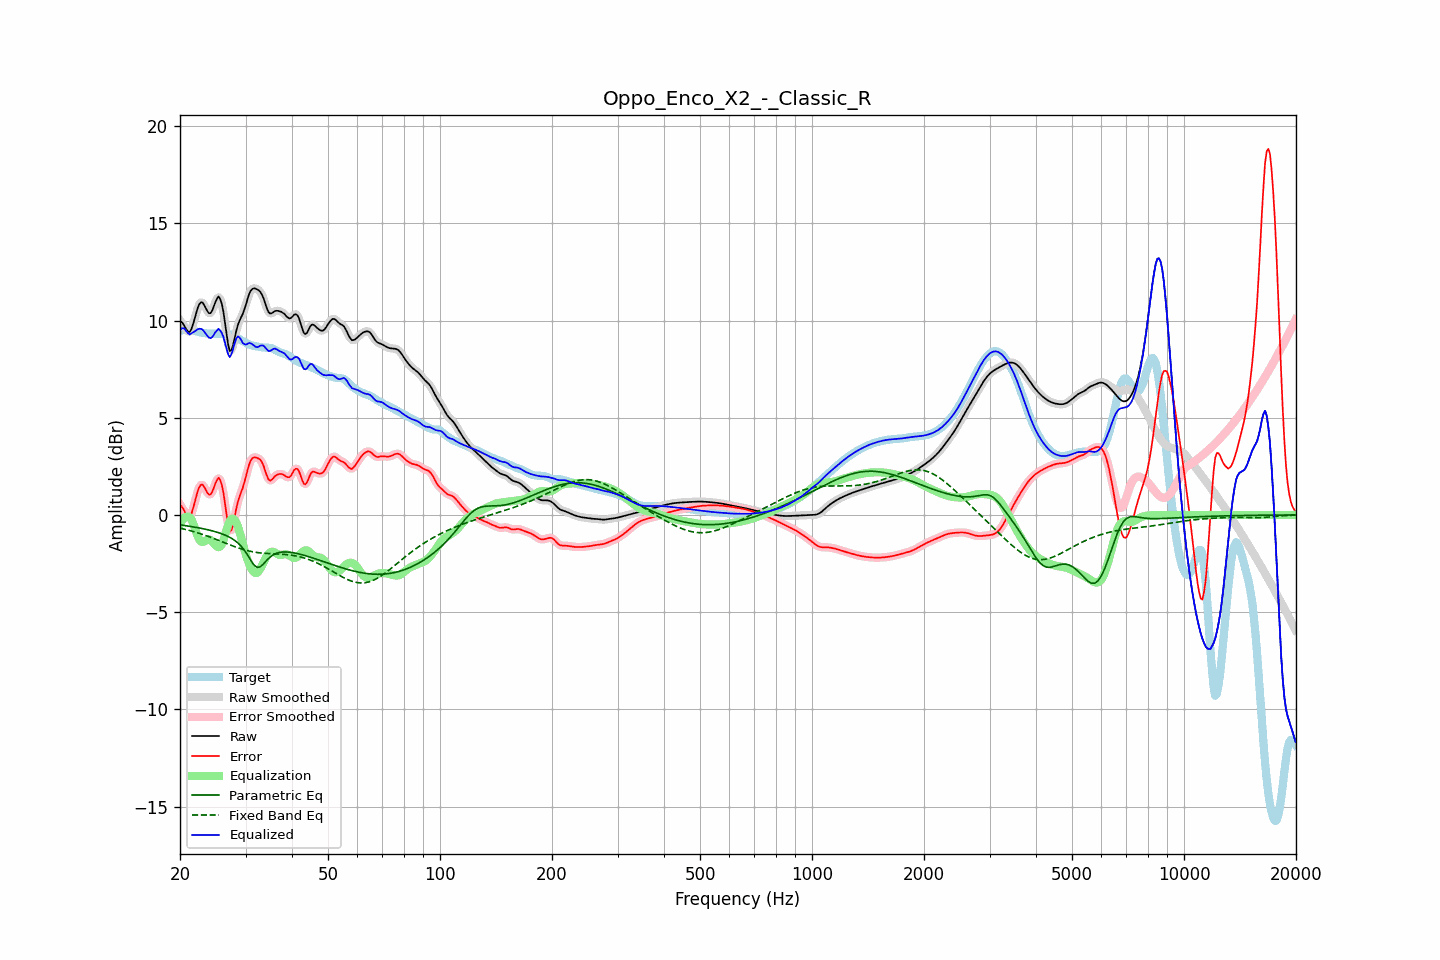

The data file committed next to this chart (first rows):
frequency, raw, error, smoothed, error_smoothed, equalization, parametric_eq, fixed_band_eq, equalized_raw, equalized_smoothed, target
20.00, 9.99, 0.52, 10.02, 0.55, -0.50, -0.51, -0.67, 9.49, 9.52, 9.47
20.20, 9.93, 0.44, 9.90, 0.41, -0.33, -0.52, -0.69, 9.59, 9.57, 9.49
20.40, 9.82, 0.32, 9.79, 0.28, -0.21, -0.53, -0.71, 9.61, 9.58, 9.51
20.61, 9.68, 0.16, 9.68, 0.15, -0.13, -0.54, -0.73, 9.55, 9.55, 9.52
20.81, 9.53, -0.00, 9.53, 0.00, -0.09, -0.56, -0.75, 9.44, 9.45, 9.53
21.02, 9.44, -0.10, 9.43, -0.10, -0.09, -0.57, -0.78, 9.35, 9.35, 9.53
21.23, 9.41, -0.12, 9.44, -0.09, -0.13, -0.58, -0.80, 9.28, 9.31, 9.52
21.44, 9.54, 0.03, 9.55, 0.04, -0.21, -0.60, -0.82, 9.33, 9.35, 9.51
21.66, 9.78, 0.30, 9.77, 0.28, -0.40, -0.61, -0.84, 9.39, 9.37, 9.48
21.87, 10.06, 0.59, 10.06, 0.60, -0.62, -0.62, -0.87, 9.43, 9.44, 9.46
22.09, 10.36, 0.92, 10.36, 0.92, -0.87, -0.64, -0.89, 9.49, 9.50, 9.44
22.31, 10.64, 1.22, 10.63, 1.21, -1.09, -0.65, -0.92, 9.55, 9.54, 9.42
22.54, 10.84, 1.43, 10.83, 1.43, -1.26, -0.67, -0.95, 9.57, 9.57, 9.40
22.76, 10.94, 1.55, 10.93, 1.54, -1.36, -0.68, -0.97, 9.57, 9.56, 9.39
22.99, 10.93, 1.56, 10.91, 1.54, -1.39, -0.70, -1.00, 9.53, 9.52, 9.37
23.22, 10.80, 1.45, 10.80, 1.45, -1.37, -0.72, -1.03, 9.43, 9.43, 9.36
23.45, 10.64, 1.30, 10.64, 1.30, -1.32, -0.74, -1.06, 9.32, 9.32, 9.34
23.69, 10.48, 1.15, 10.48, 1.15, -1.27, -0.75, -1.09, 9.21, 9.21, 9.33
23.92, 10.37, 1.04, 10.39, 1.06, -1.25, -0.77, -1.12, 9.12, 9.13, 9.33
24.16, 10.38, 1.05, 10.40, 1.07, -1.29, -0.79, -1.15, 9.09, 9.11, 9.33
24.40, 10.50, 1.18, 10.52, 1.19, -1.36, -0.81, -1.18, 9.14, 9.16, 9.33
24.65, 10.72, 1.39, 10.71, 1.39, -1.46, -0.84, -1.21, 9.26, 9.26, 9.33
24.89, 10.95, 1.62, 10.95, 1.62, -1.55, -0.86, -1.24, 9.40, 9.39, 9.32
25.14, 11.12, 1.80, 11.13, 1.81, -1.63, -0.89, -1.27, 9.49, 9.50, 9.32
25.39, 11.23, 1.92, 11.19, 1.88, -1.66, -0.91, -1.31, 9.58, 9.54, 9.32
25.65, 11.11, 1.80, 11.11, 1.80, -1.62, -0.94, -1.34, 9.48, 9.49, 9.31
25.91, 10.86, 1.56, 10.85, 1.55, -1.51, -0.97, -1.37, 9.35, 9.34, 9.30
26.16, 10.45, 1.15, 10.42, 1.12, -1.29, -1.00, -1.40, 9.15, 9.13, 9.30
26.43, 9.88, 0.58, 9.87, 0.57, -1.02, -1.03, -1.44, 8.85, 8.84, 9.30
26.69, 9.28, -0.01, 9.27, -0.03, -0.74, -1.07, -1.47, 8.54, 8.52, 9.29
26.96, 8.74, -0.55, 8.77, -0.52, -0.49, -1.11, -1.50, 8.24, 8.27, 9.29
27.23, 8.43, -0.86, 8.49, -0.79, -0.31, -1.15, -1.54, 8.12, 8.18, 9.28
27.50, 8.48, -0.78, 8.49, -0.77, -0.21, -1.20, -1.57, 8.27, 8.28, 9.26
27.77, 8.73, -0.50, 8.72, -0.51, -0.19, -1.25, -1.60, 8.54, 8.53, 9.23
28.05, 9.09, -0.10, 9.08, -0.11, -0.26, -1.31, -1.63, 8.84, 8.83, 9.19
28.33, 9.46, 0.32, 9.44, 0.30, -0.39, -1.37, -1.66, 9.07, 9.05, 9.14
28.62, 9.77, 0.67, 9.75, 0.65, -0.59, -1.44, -1.69, 9.18, 9.16, 9.09
28.90, 9.98, 0.94, 9.98, 0.93, -0.85, -1.52, -1.72, 9.13, 9.13, 9.04
29.19, 10.16, 1.17, 10.16, 1.17, -1.15, -1.60, -1.74, 9.01, 9.01, 8.99
29.48, 10.32, 1.38, 10.35, 1.40, -1.47, -1.70, -1.77, 8.85, 8.87, 8.94
29.78, 10.56, 1.67, 10.56, 1.67, -1.78, -1.81, -1.79, 8.78, 8.79, 8.89
30.08, 10.81, 1.96, 10.82, 1.98, -2.05, -1.93, -1.81, 8.76, 8.78, 8.85
30.38, 11.10, 2.30, 11.10, 2.30, -2.30, -2.05, -1.84, 8.81, 8.80, 8.80
30.68, 11.36, 2.59, 11.34, 2.58, -2.51, -2.19, -1.86, 8.84, 8.83, 8.76
30.99, 11.53, 2.79, 11.52, 2.79, -2.70, -2.33, -1.87, 8.83, 8.82, 8.73
31.30, 11.62, 2.91, 11.62, 2.91, -2.84, -2.45, -1.89, 8.78, 8.78, 8.71
31.61, 11.65, 2.96, 11.65, 2.96, -2.94, -2.56, -1.91, 8.71, 8.71, 8.69
31.93, 11.64, 2.96, 11.64, 2.96, -2.99, -2.64, -1.92, 8.65, 8.65, 8.68
32.24, 11.60, 2.93, 11.61, 2.94, -2.97, -2.69, -1.93, 8.63, 8.63, 8.67
32.57, 11.55, 2.90, 11.55, 2.90, -2.89, -2.68, -1.94, 8.65, 8.66, 8.65
32.89, 11.47, 2.83, 11.46, 2.83, -2.76, -2.66, -1.95, 8.70, 8.70, 8.63
33.22, 11.32, 2.70, 11.32, 2.70, -2.60, -2.59, -1.96, 8.72, 8.72, 8.62
33.55, 11.14, 2.53, 11.12, 2.51, -2.43, -2.51, -1.97, 8.71, 8.69, 8.61
33.89, 10.88, 2.27, 10.88, 2.27, -2.27, -2.42, -1.97, 8.61, 8.61, 8.61
34.23, 10.64, 2.03, 10.64, 2.03, -2.12, -2.33, -1.98, 8.52, 8.52, 8.61
34.57, 10.44, 1.84, 10.46, 1.86, -2.00, -2.25, -1.98, 8.43, 8.46, 8.60
34.92, 10.36, 1.76, 10.37, 1.78, -1.93, -2.17, -1.99, 8.43, 8.45, 8.60
35.27, 10.37, 1.80, 10.37, 1.80, -1.89, -2.11, -1.99, 8.49, 8.48, 8.57
35.62, 10.42, 1.89, 10.42, 1.88, -1.89, -2.05, -2.00, 8.54, 8.53, 8.54
35.97, 10.49, 1.99, 10.47, 1.98, -1.92, -2.01, -2.00, 8.56, 8.55, 8.49
... 635 more rows
